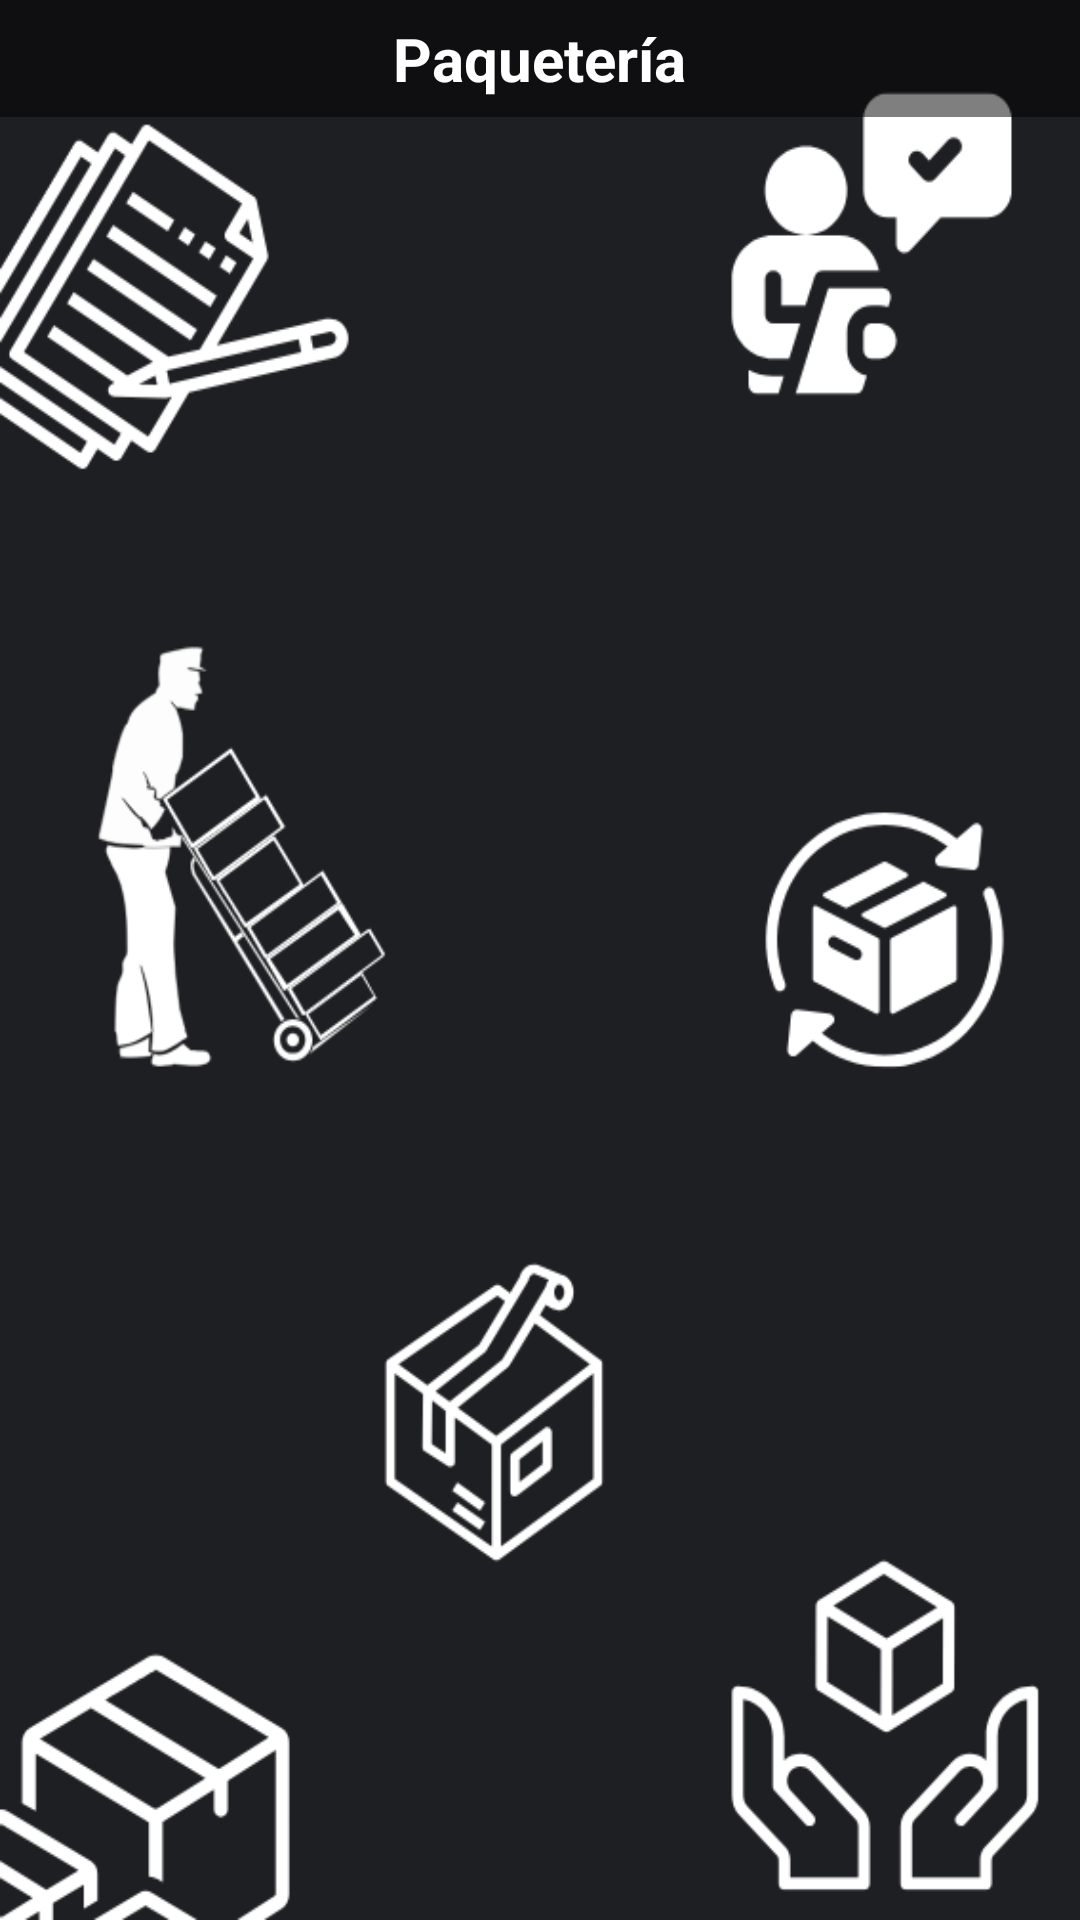

Here is an Android app screen rendered from its layout file. Give the layout XML and the strings, colors and styles it references.
<!-- AndroidManifest.xml: application theme Theme.Applogin -->
<!-- res/layout/fragment_paqueteria.xml -->
<?xml version="1.0" encoding="utf-8"?>
<FrameLayout xmlns:android="http://schemas.android.com/apk/res/android"
    xmlns:app="http://schemas.android.com/apk/res-auto"
    android:layout_width="match_parent"
    android:layout_height="match_parent"
    android:background="@drawable/fondo_de_app">

    
    <LinearLayout
        android:layout_width="match_parent"
        android:layout_height="match_parent"
        android:orientation="vertical">

        
        <LinearLayout
            android:id="@+id/headerPaquetería"
            android:layout_width="match_parent"
            android:layout_height="wrap_content"
            android:background="#80000000"
            android:gravity="center"
            android:orientation="vertical"
            android:padding="6dp">

            <TextView
                android:id="@+id/titlePaquetería"
                android:layout_width="wrap_content"
                android:layout_height="wrap_content"
                android:text="Paquetería"
                android:textColor="@android:color/white"
                android:textSize="20sp"
                android:textStyle="bold" />
        </LinearLayout>

        
        <androidx.recyclerview.widget.RecyclerView
            android:id="@+id/recyclerEmpresasConPaquetes"
            android:layout_width="match_parent"
            android:layout_height="0dp"
            android:layout_weight="1" />
    </LinearLayout>

    
    <TextView
        android:id="@+id/textSinEmpresa"
        android:layout_width="wrap_content"
        android:layout_height="wrap_content"
        android:text="No perteneces a una empresa todavía"
        android:textSize="18sp"
        android:textColor="#000000"
        android:padding="16dp"
        android:background="@drawable/fondo_redondeado"
        android:visibility="gone"
        android:layout_gravity="center" />
</FrameLayout>
<!-- resources referenced by this layout -->
<resources>
  <!-- drawable fondo_de_app: png bitmap (drawable, 80913 bytes) -->
  <style name="Theme.Applogin" parent="Theme.MaterialComponents.DayNight.NoActionBar">
          
          <item name="colorPrimary">@color/purple_500</item>
          <item name="colorPrimaryVariant">@color/purple_700</item>
          <item name="colorOnPrimary">@color/white</item>
          
          <item name="colorSecondary">@color/teal_200</item>
          <item name="colorSecondaryVariant">@color/teal_700</item>
          <item name="colorOnSecondary">@color/black</item>
          
          <item name="android:statusBarColor">@android:color/black</item>
          
      </style>
  <color name="purple_500">#FF6200EE</color>
  <color name="purple_700">#FF3700B3</color>
  <color name="white">#FFFFFFFF</color>
  <color name="teal_200">#FF03DAC5</color>
  <color name="teal_700">#FF018786</color>
  <color name="black">#FF000000</color>
</resources>
